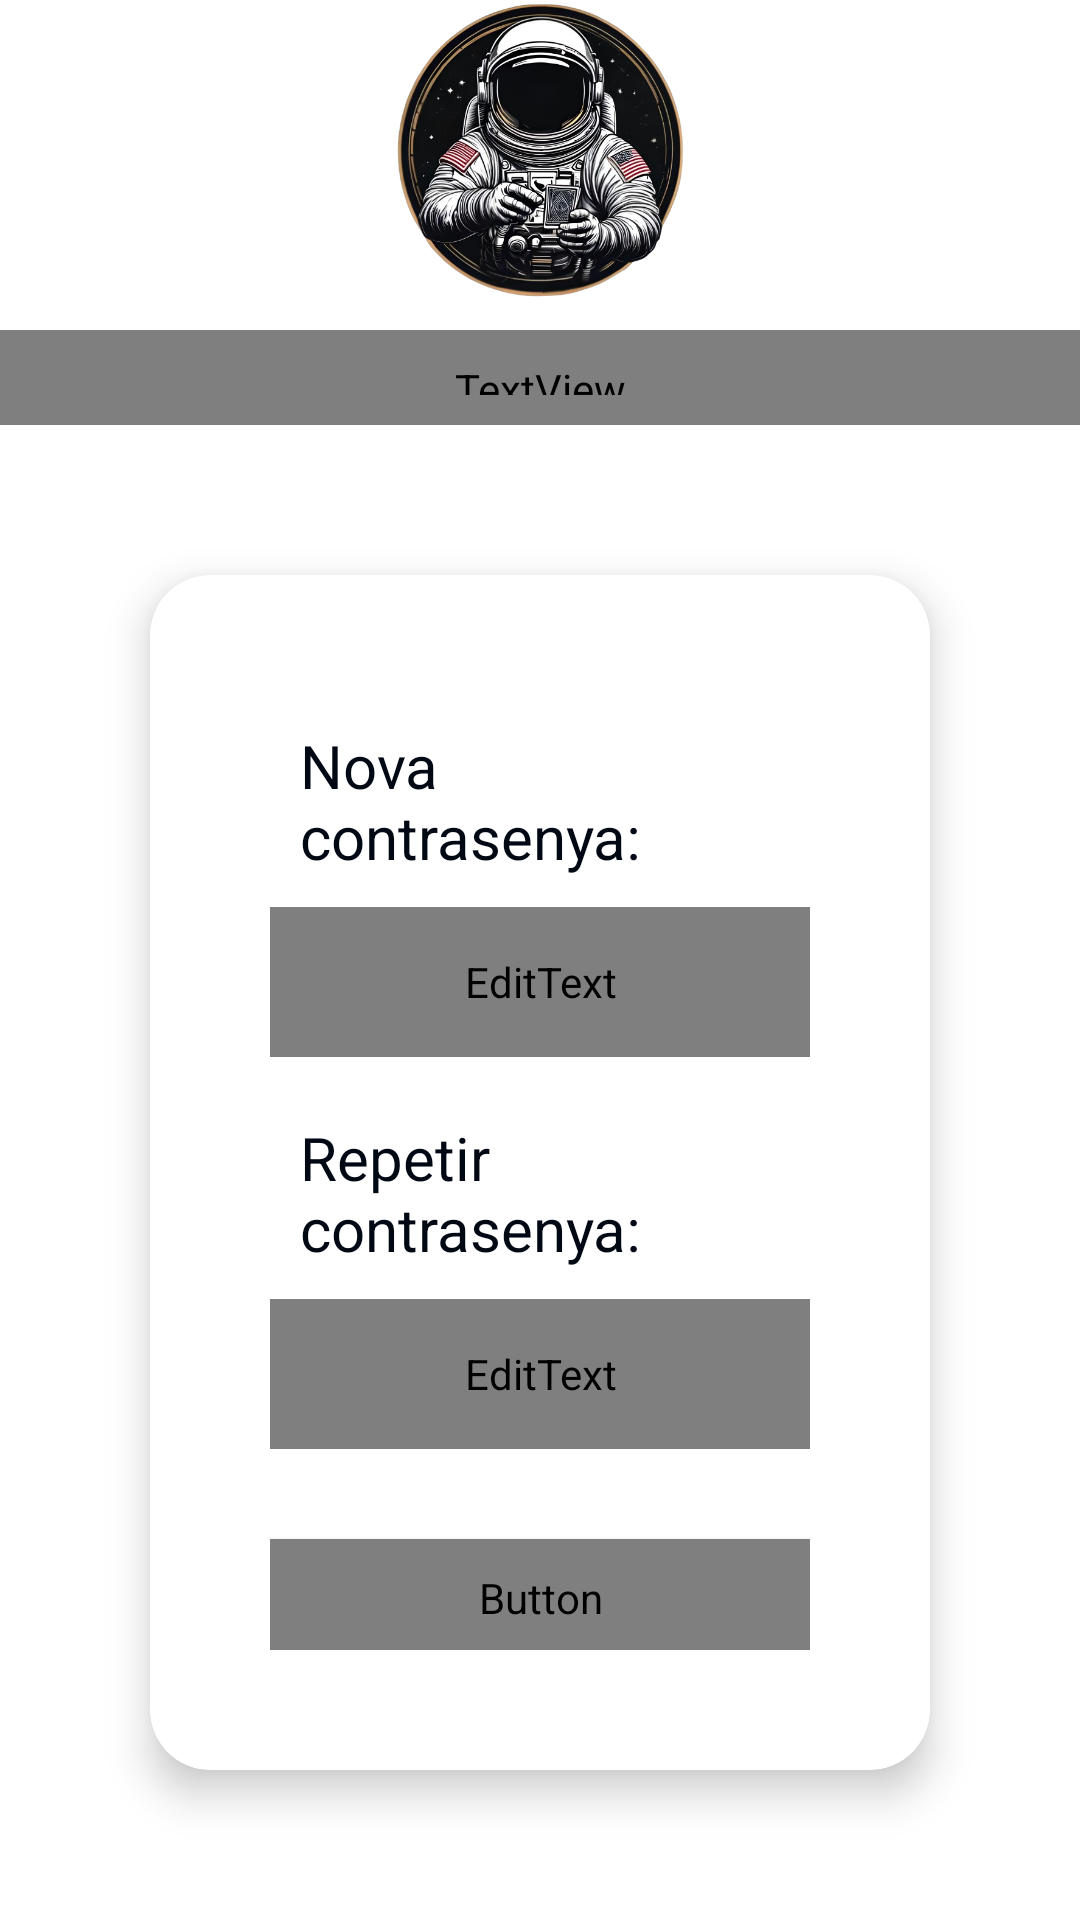

Produce the Android XML layout that renders to this screen, including the resource entries it uses.
<!-- AndroidManifest.xml: application theme Theme.Turnonauta -->
<!-- res/layout/activity_nova_contrasenya.xml -->
<?xml version="1.0" encoding="utf-8"?>
<LinearLayout xmlns:android="http://schemas.android.com/apk/res/android"
    xmlns:tools="http://schemas.android.com/tools"
    xmlns:app="http://schemas.android.com/apk/res-auto"
    android:id="@+id/main"
    android:layout_width="match_parent"
    android:layout_height="match_parent"
    android:orientation="vertical"
    android:layout_marginTop="30dp"
    android:background="@color/color_background"
    tools:context=".recuperar_contrasenya.NovaContrasenya">

    <LinearLayout
        android:layout_width="match_parent"
        android:layout_height="wrap_content"
        android:layout_weight="1"
        android:gravity="center"
        android:orientation="vertical">

        
        <ImageView
            android:layout_width="100dp"
            android:layout_height="100dp"
            android:layout_marginBottom="10dp"
            android:contentDescription="@string/logo"
            android:scaleType="centerCrop"
            android:src="@drawable/logo2" />

        
        <TextView
            android:layout_width="match_parent"
            android:layout_height="wrap_content"
            android:background="@color/color_surface"
            android:gravity="center"
            android:padding="10dp"
            android:text="@string/recuperar_contrasenya"
            android:textColor="#000"
            android:textSize="22sp"
            android:fontFamily="@font/poppins_regular"/>

    </LinearLayout>


    
    <LinearLayout
        android:layout_width="match_parent"
        android:layout_height="wrap_content"
        android:layout_weight="6"
        android:gravity="center_horizontal"
        android:orientation="vertical"

        android:padding="10dp">

        <androidx.cardview.widget.CardView
            android:layout_width="match_parent"
            android:layout_height="wrap_content"
            android:layout_margin="40dp"
            app:cardCornerRadius="20dp"
            app:cardElevation="8dp"
            app:cardBackgroundColor="@color/color_background_2">

        <LinearLayout
            android:layout_width="match_parent"
            android:layout_height="wrap_content"
            android:layout_weight="6"
            android:gravity="start"
            android:layout_gravity="start"
            android:orientation="vertical"
            android:padding="40dp">
            <TextView
                android:layout_width="match_parent"
                android:layout_height="wrap_content"
                android:layout_gravity="center_horizontal"
                android:layout_margin="10dp"
                android:text="@string/nova_contrasenya"
                android:textColor="@color/color_text"
                android:textSize="20sp" />

            <EditText
                android:id="@+id/iContra"
                style="@style/TextField"
                android:layout_width="match_parent"
                android:layout_height="50dp"
                android:layout_marginBottom="10dp"
                android:autofillHints="password"
                android:hint="@string/app_name"
                android:inputType="textPassword"
                android:padding="10dp"
                android:textSize="16sp"
                tools:ignore="LabelFor,DuplicateSpeakableTextCheck,VisualLintTextFieldSize" />

            <TextView
                android:layout_width="match_parent"
                android:layout_height="wrap_content"
                android:layout_gravity="center_horizontal"
                android:layout_margin="10dp"
                android:layout_marginTop="10dp"
                android:text="@string/repetir_contrasenya"
                android:textColor="@color/color_text"
                android:textSize="20sp" />

            <EditText
                android:id="@+id/iContra2"
                style="@style/TextField"
                android:layout_width="match_parent"
                android:layout_height="50dp"
                android:layout_marginBottom="30dp"
                android:autofillHints="password"
                android:hint="@string/app_name"
                android:inputType="textPassword"
                android:padding="10dp"
                android:textSize="16sp"
                tools:ignore="VisualLintTextFieldSize" />

            
            <Button
                android:id="@+id/bActualitzar"
                style="@style/CustomButton"
                android:layout_width="match_parent"
                android:layout_height="wrap_content"
                android:padding="10dp"
                android:text="@string/actualitzar_contrasenya"
                tools:ignore="VisualLintButtonSize" />

        </LinearLayout>
        </androidx.cardview.widget.CardView>

        <TextView
            android:id="@+id/tConObl"
            android:layout_width="match_parent"
            android:layout_height="wrap_content"
            android:gravity="center"
            android:layout_marginHorizontal="40dp"
            android:text=""
            android:textColor="@color/color_text"
            android:background="@drawable/rounded_textview"
            android:textSize="14sp"
            android:layout_gravity="center"
            android:visibility="invisible" />
    </LinearLayout>
</LinearLayout>
<!-- resources referenced by this layout -->
<resources>
  <color name="color_background">#FFFFFF</color>
  <color name="color_background_2">#FFFFFF</color>
  <color name="color_surface">#80FFC300</color>
  <color name="color_text">#000814</color>
  <!-- drawable logo2: png bitmap (drawable, 341914 bytes) -->
  <!-- drawable rounded_textview (drawable) -->
  <shape xmlns:android="http://schemas.android.com/apk/res/android">
      <solid android:color="@color/color_alerta"/>
      <corners android:radius="30dp"/>
      <padding android:left="12dp" android:right="12dp" android:top="8dp" android:bottom="8dp"/> 
  </shape>
  <string name="actualitzar_contrasenya">Actualitzar contrasenya</string>
  <string name="app_name">Turnonauta</string>
  <string name="logo">Logo</string>
  <string name="nova_contrasenya">Nova contrasenya:</string>
  <string name="recuperar_contrasenya">Recuperar contrasenya</string>
  <string name="repetir_contrasenya">Repetir contrasenya:</string>
  <style name="CustomButton" parent="Widget.MaterialComponents.Button">
          <item name="backgroundTint">@color/color_primary_variant</item>
          <item name="android:textColor">@color/color_text2</item>
          <item name="android:minHeight">48dp</item>
          <item name="android:fontFamily">@font/poppins_regular</item>
      </style>
  <style name="TextField" parent="Widget.MaterialComponents.TextInputLayout.OutlinedBox">
          <item name="android:background">@drawable/rounded_edittext</item>
          <item name="android:textColor">@color/color_text3</item>
          <item name="android:textColorHint">@color/color_text3</item>
          <item name="android:fontFamily">@font/poppins_regular</item>
      </style>
  <style name="Theme.Turnonauta" parent="Base.Theme.Turnonauta" />
  <color name="color_alerta">#80FF3A3A</color>
  <color name="color_primary_variant">#003566</color>
  <color name="color_text2">#FFFFFF</color>
  <!-- drawable rounded_edittext (drawable) -->
  <shape xmlns:android="http://schemas.android.com/apk/res/android" android:shape="rectangle">
      <corners android:radius="12dp"/>
      <solid android:color="@color/color_edittext"/>
      <padding android:left="12dp" android:right="12dp"/>
  </shape>
  <color name="color_text3">#454545</color>
  <style name="Base.Theme.Turnonauta" parent="Theme.Material3.DayNight.NoActionBar">
          <item name="buttonStyle">@style/CustomButton</item>
      </style>
  <color name="color_edittext">#D3D3D3</color>
</resources>
